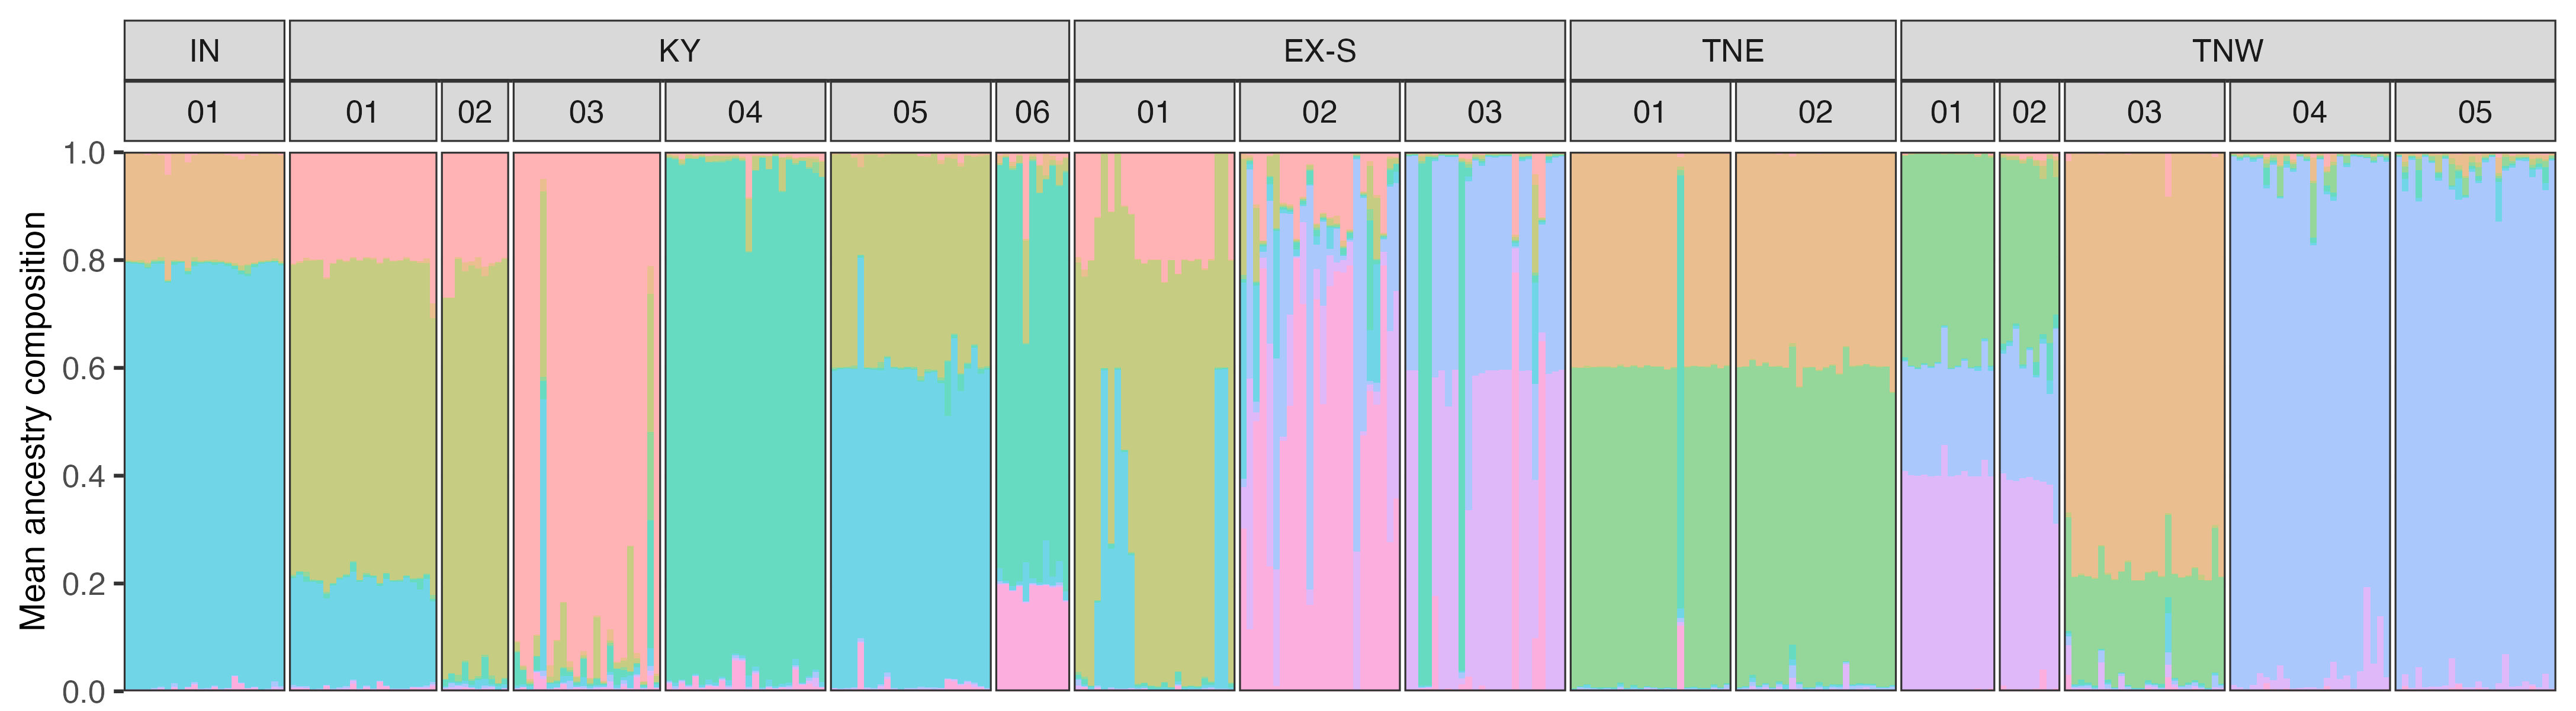

The file beside this chart, header and first rows:
sample_id, population, population_label, state, sample_order, cluster_1, cluster_2, cluster_3, cluster_4, cluster_5, cluster_6, cluster_7, cluster_8, cluster_9
883779813_Pg346_01.fsa, Pg346, IN_01, IN, 1, 0.004999, 0.1972, 0.003599, 0.0014, 0.002999, 0.7806, 0.002999, 0.003599, 0.002599
883779813_Pg346_02.fsa, Pg346, IN_01, IN, 2, 0.0032, 0.1932, 0.005, 0.0012, 0.002, 0.777, 0.0096, 0.0046, 0.0042
883779813_Pg346_03.fsa, Pg346, IN_01, IN, 3, 0.001601, 0.1987, 0.001401, 0.001201, 0.001401, 0.7909, 0.001601, 0.001601, 0.001601
883779813_Pg346_04.fsa, Pg346, IN_01, IN, 4, 0.0022, 0.1988, 0.002, 0.0016, 0.0016, 0.7904, 0.001, 0.0012, 0.0012
883779813_Pg346_05.fsa, Pg346, IN_01, IN, 5, 0.006199, 0.198, 0.002, 0.0012, 0.005799, 0.7782, 0.0016, 0.0016, 0.005399
883779813_Pg346_06.fsa, Pg346, IN_01, IN, 6, 0.0048, 0.2028, 0.0024, 0.0154, 0.004, 0.7638, 0.001, 0.001, 0.0048
883779813_Pg346_07.fsa, Pg346, IN_01, IN, 7, 0.013, 0.197, 0.008602, 0.001, 0.006401, 0.7574, 0.0014, 0.001, 0.0142
883779813_Pg346_08.fsa, Pg346, IN_01, IN, 8, 0.007199, 0.1982, 0.004199, 9.998000399920016e-4, 0.005599, 0.754, 9.998000399920016e-4, 9.998000399920016e-4, 0.02779
883779813_Pg346_09.fsa, Pg346, IN_01, IN, 9, 0.005203, 0.1979, 0.002602, 0.001201, 0.004403, 0.7821, 0.001401, 0.001201, 0.004002
883779813_Pg346_10.fsa, Pg346, IN_01, IN, 10, 0.002599, 0.1984, 0.002599, 0.0012, 0.0024, 0.7878, 0.0014, 0.0014, 0.0022
883779813_Pg346_11.fsa, Pg346, IN_01, IN, 11, 0.003599, 0.195, 0.004599, 9.998000399920016e-4, 0.005199, 0.78, 0.0016, 0.002, 0.006999
883779813_Pg346_12.fsa, Pg346, IN_01, IN, 12, 0.0022, 0.198, 0.0022, 0.001, 0.002, 0.7886, 0.0018, 0.002, 0.0022
883779813_Pg346_13.fsa, Pg346, IN_01, IN, 13, 0.0024, 0.1986, 0.0022, 0.0014, 0.0024, 0.7872, 0.0014, 0.0018, 0.002601
883779813_Pg346_14.fsa, Pg346, IN_01, IN, 14, 0.0054, 0.1896, 0.007, 0.0016, 0.0074, 0.7718, 0.0026, 0.0024, 0.0122
883779813_Pg346_15.fsa, Pg346, IN_01, IN, 15, 0.01861, 0.1959, 0.005002, 0.001, 0.005602, 0.7651, 0.001, 0.001, 0.006803
883779813_Pg346_16.fsa, Pg346, IN_01, IN, 16, 0.002001, 0.1987, 0.001801, 0.001201, 0.001401, 0.7909, 0.001001, 0.001001, 0.002001
883779813_Pg346_17.fsa, Pg346, IN_01, IN, 17, 0.0028, 0.1968, 0.0024, 0.001, 0.0056, 0.7766, 0.0058, 0.003, 0.006
883779813_Pg346_18.fsa, Pg346, IN_01, IN, 18, 0.04224, 0.1942, 0.002402, 0.001001, 0.002002, 0.7536, 0.001602, 0.001401, 0.001602
883779813_Pg346_19.fsa, Pg346, IN_01, IN, 19, 0.005201, 0.1888, 0.007201, 0.0014, 0.003601, 0.7856, 0.002, 0.002, 0.004201
883779813_Pg346_20.fsa, Pg346, IN_01, IN, 20, 0.002601, 0.1968, 0.0022, 0.0012, 0.003601, 0.7868, 0.002601, 0.0018, 0.0024
883779813_Pg346_21.fsa, Pg346, IN_01, IN, 21, 0.005801, 0.1986, 0.0022, 0.007001, 0.0016, 0.781, 0.001, 0.001, 0.0018
883779813_Pg346_22.fsa, Pg346, IN_01, IN, 22, 0.002001, 0.1979, 0.004202, 0.0012, 0.002001, 0.7885, 0.001, 0.001, 0.002201
883779813_Pg346_23.fsa, Pg346, IN_01, IN, 23, 0.002601, 0.1983, 0.002601, 0.0012, 0.002201, 0.7885, 0.001, 0.001, 0.002601
883779813_Pg346_24.fsa, Pg346, IN_01, IN, 24, 0.002002, 0.1986, 0.001801, 0.001201, 0.002402, 0.7898, 0.001001, 0.001401, 0.001801
883779813_Pg347_01.fsa, Pg347, KY_02, KY, 25, 0.1956, 0.002, 0.7768, 0.002599, 0.009798, 0.006399, 0.0012, 0.002599, 0.002999
883779813_Pg347_02.fsa, Pg347, KY_02, KY, 26, 0.2032, 0.0016, 0.78, 0.0014, 0.0046, 0.0056, 0.001, 0.001, 0.0016
883779813_Pg347_03.fsa, Pg347, KY_02, KY, 27, 0.206, 0.0046, 0.7598, 0.0062, 0.0108, 0.0028, 0.0024, 0.0028, 0.0046
883779813_Pg347_11.fsa, Pg347, KY_02, KY, 28, 0.2118, 0.0182, 0.7023, 0.003799, 0.04059, 0.0126, 0.003999, 0.002799, 0.003999
883779813_Pg347_12.fsa, Pg347, KY_02, KY, 29, 0.195, 0.02058, 0.756, 0.004197, 0.003797, 0.01479, 0.001399, 0.001399, 0.002798
883779813_Pg347_17.fsa, Pg347, KY_02, KY, 30, 0.202, 0.0076, 0.7672, 0.0038, 0.0076, 0.004, 0.0014, 0.0014, 0.005
883779813_Pg347_18.fsa, Pg347, KY_02, KY, 31, 0.204, 0.017, 0.7217, 0.003599, 0.03439, 0.004799, 0.006199, 0.002, 0.006399
883779813_Pg347_21.fsa, Pg347, KY_02, KY, 32, 0.1945, 0.003602, 0.7715, 0.01241, 0.002001, 0.004002, 0.002001, 0.008005, 0.002001
883779813_Pg347_22.fsa, Pg347, KY_02, KY, 33, 0.2697, 0.001, 0.6955, 0.001601, 0.01461, 0.002001, 0.008403, 0.003201, 0.004002
883779813_Pg347_23.fsa, Pg347, KY_02, KY, 34, 0.2688, 0.001201, 0.707, 0.001001, 0.01261, 0.002201, 0.001801, 0.001001, 0.004403
883779813_Pg348_01.fsa, Pg348, EX_01, EX-S, 35, 0.1988, 0.002602, 0.7824, 0.002202, 0.006805, 0.002802, 0.001401, 0.001001, 0.002002
883779813_Pg348_02.fsa, Pg348, EX_01, EX-S, 36, 0.001999, 0.001399, 0.3958, 0.001399, 0.002199, 0.5922, 0.001399, 0.001799, 0.001799
883779813_Pg348_03.fsa, Pg348, EX_01, EX-S, 37, 0.002, 0.0016, 0.3957, 0.0018, 0.0022, 0.5917, 0.0014, 0.0018, 0.0018
883779813_Pg348_04.fsa, Pg348, EX_01, EX-S, 38, 0.1981, 0.002601, 0.7807, 0.002201, 0.004202, 0.005002, 0.002001, 0.002001, 0.003201
883779813_Pg348_05.fsa, Pg348, EX_01, EX-S, 39, 0.2154, 0.002801, 0.7546, 0.003201, 0.0122, 0.005801, 0.0016, 0.0018, 0.002601
883779813_Pg348_06.fsa, Pg348, EX_01, EX-S, 40, 0.1983, 0.001, 0.7911, 0.0012, 0.002201, 0.002401, 0.0012, 0.001, 0.001601
883779813_Pg348_07.fsa, Pg348, EX_01, EX-S, 41, 0.2011, 0.001401, 0.7867, 0.001001, 0.002201, 0.003402, 0.001001, 0.001001, 0.002201
883779813_Pg348_08.fsa, Pg348, EX_01, EX-S, 42, 0.1988, 0.001201, 0.79, 0.001602, 0.002402, 0.002603, 0.001001, 0.001001, 0.001401
883779813_Pg348_09.fsa, Pg348, EX_01, EX-S, 43, 0.2257, 0.0012, 0.7359, 0.0012, 0.01721, 0.005602, 0.002001, 0.001601, 0.009604
883779813_Pg348_10.fsa, Pg348, EX_01, EX-S, 44, 0.1996, 9.998000399920016e-4, 0.7914, 9.998000399920016e-4, 0.002, 0.0018, 9.998000399920016e-4, 9.998000399920016e-4, 0.0012
883779813_Pg348_11.fsa, Pg348, EX_01, EX-S, 45, 0.2402, 0.001401, 0.7413, 0.001001, 0.008809, 0.003804, 0.001001, 0.001001, 0.001401
883779813_Pg348_12.fsa, Pg348, EX_01, EX-S, 46, 0.1995, 0.001, 0.7901, 0.001401, 0.003001, 0.001801, 0.001, 0.001, 0.0012
883779813_Pg348_13.fsa, Pg348, EX_01, EX-S, 47, 0.1991, 0.0012, 0.7889, 0.001601, 0.003802, 0.002201, 0.001, 0.001, 0.0012
883779813_Pg348_14.fsa, Pg348, EX_01, EX-S, 48, 0.2054, 0.001401, 0.7774, 0.001001, 0.004605, 0.003804, 0.001001, 0.001001, 0.004404
883779813_Pg348_15.fsa, Pg348, EX_01, EX-S, 49, 0.1979, 0.001601, 0.7867, 0.001601, 0.003201, 0.003601, 0.001601, 0.001401, 0.002401
883779813_Pg348_16.fsa, Pg348, EX_01, EX-S, 50, 0.1142, 0.0012, 0.6269, 0.0016, 0.003401, 0.246, 0.0018, 0.0016, 0.003201
883779813_Pg348_17.fsa, Pg348, EX_01, EX-S, 51, 0.09922, 0.0018, 0.4513, 0.001, 0.003401, 0.4385, 0.001, 0.0014, 0.0024
883779813_Pg348_18.fsa, Pg348, EX_01, EX-S, 52, 0.0018, 0.0014, 0.3958, 0.0022, 0.0022, 0.5918, 0.001, 0.0024, 0.0014
883779813_Pg348_19.fsa, Pg348, EX_01, EX-S, 53, 0.1094, 0.0012, 0.6144, 0.001401, 0.008403, 0.2581, 0.001601, 0.001801, 0.003601
883779813_Pg348_20.fsa, Pg348, EX_01, EX-S, 54, 0.002201, 0.001, 0.3972, 0.0012, 0.002601, 0.5916, 0.001, 0.001401, 0.001801
883779813_Pg348_21.fsa, Pg348, EX_01, EX-S, 55, 0.1202, 0.0014, 0.7089, 0.0016, 0.003799, 0.1534, 0.002999, 0.002799, 0.004999
883779813_Pg348_22.fsa, Pg348, EX_01, EX-S, 56, 0.1999, 0.001201, 0.7879, 0.001001, 0.003002, 0.002602, 0.001001, 0.001001, 0.002401
883779813_Pg348_23.fsa, Pg348, EX_01, EX-S, 57, 0.218, 0.0132, 0.7413, 0.004999, 0.009598, 0.002999, 9.998000399920016e-4, 0.0012, 0.007798
883779813_Pg348_24.fsa, Pg348, EX_01, EX-S, 58, 0.1944, 0.0098, 0.7594, 0.0062, 0.0058, 0.0024, 0.011, 0.007, 0.004
883779813_Pg349_01.fsa, Pg349, KY_01, KY, 59, 0.2805, 0.02739, 0.5127, 0.007998, 0.004399, 0.15, 0.003999, 0.003399, 0.009598
883779813_Pg349_02.fsa, Pg349, KY_01, KY, 60, 0.1972, 0.008198, 0.5759, 0.0024, 0.007598, 0.1982, 0.003599, 0.002, 0.004999
... 292 more rows
